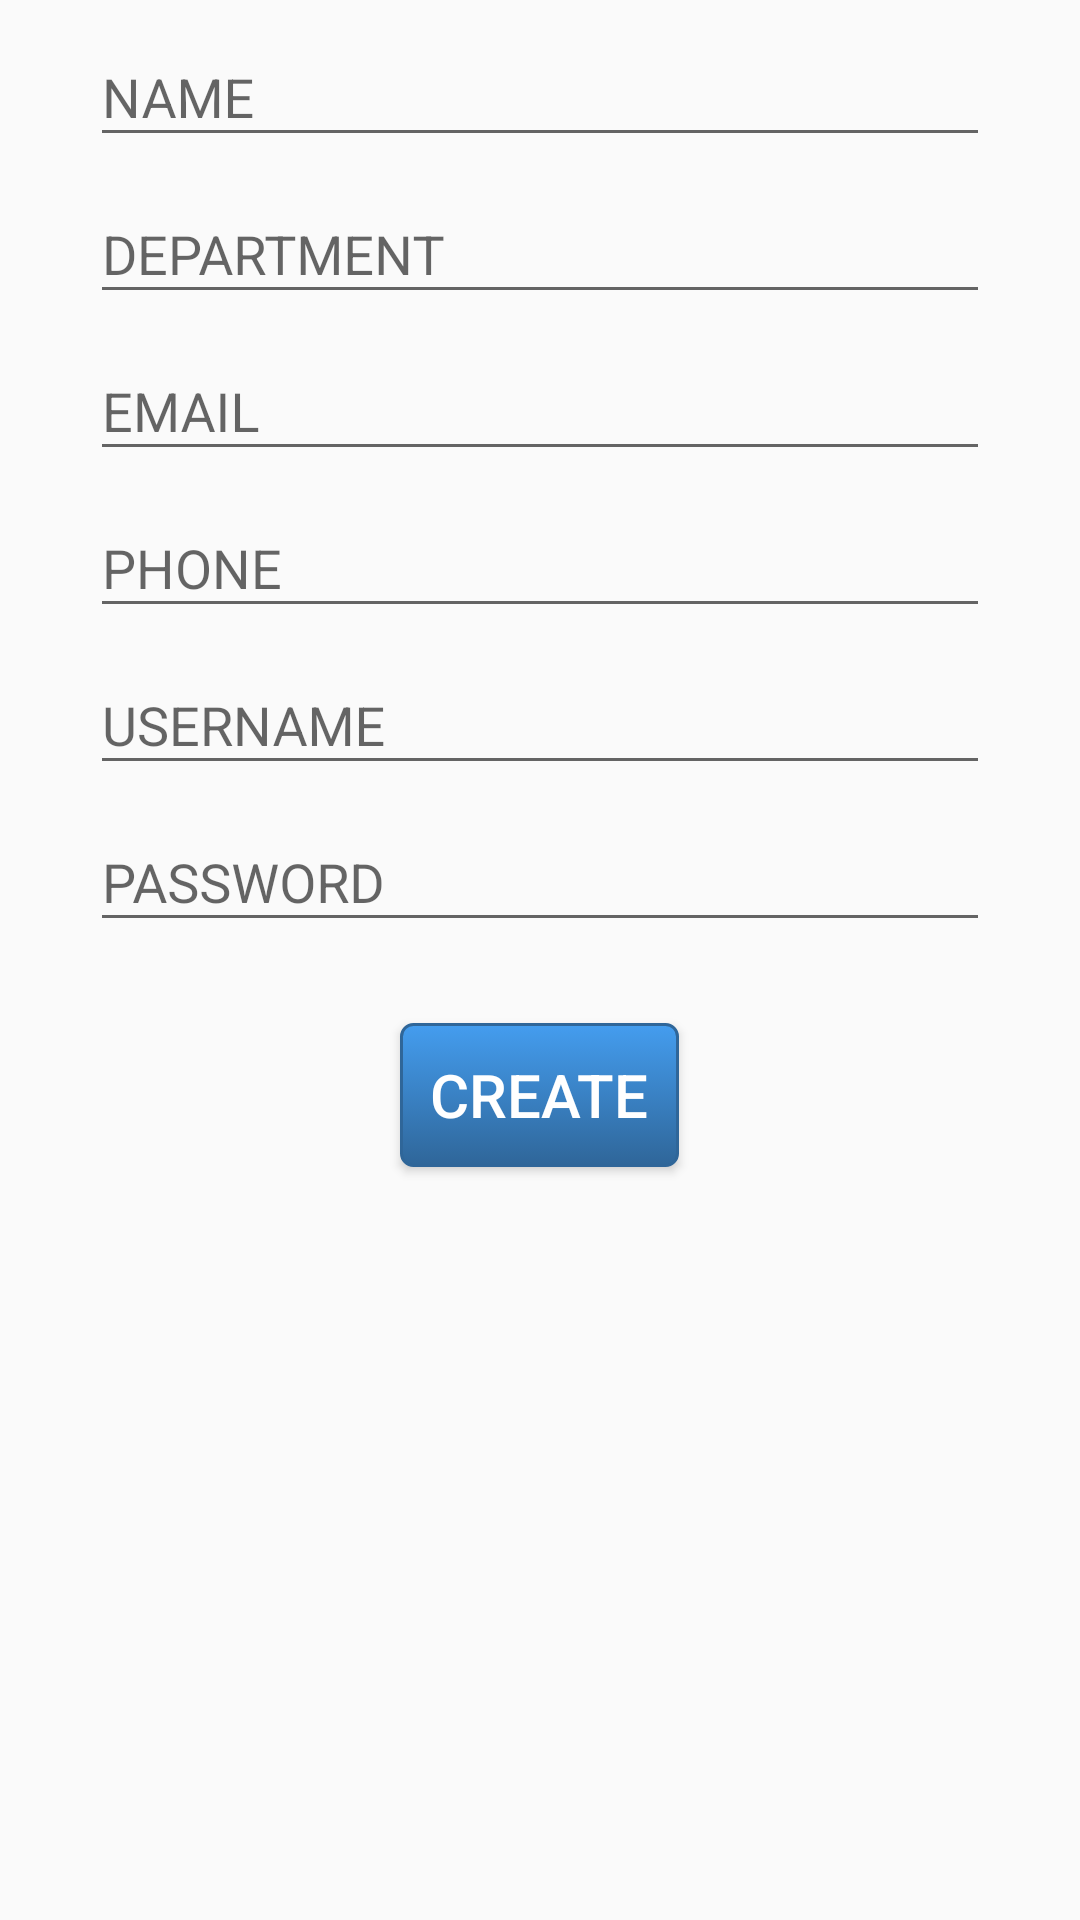

The Android layout XML behind this screen, and the referenced resources:
<!-- AndroidManifest.xml: application theme AppTheme -->
<!-- res/layout/activity_create_staff.xml -->
<?xml version="1.0" encoding="utf-8"?>
<RelativeLayout xmlns:android="http://schemas.android.com/apk/res/android"
    xmlns:tools="http://schemas.android.com/tools"
    android:id="@+id/activity_create_staff"
    android:layout_width="match_parent"
    android:layout_height="match_parent"
    android:paddingBottom="@dimen/activity_vertical_margin"
    android:paddingLeft="@dimen/activity_horizontal_margin"
    android:paddingRight="@dimen/activity_horizontal_margin"
    android:paddingTop="@dimen/activity_vertical_margin"
    tools:context="com.arrow.arrowhc.CreateStaff">


    <android.support.design.widget.TextInputLayout
        android:layout_width="300dp"
        android:layout_height="wrap_content"
        android:layout_centerHorizontal="true"
        android:id="@+id/AdminstaffNL">

        <EditText
            android:layout_width="300dp"
            android:layout_height="wrap_content"
            android:id="@+id/staffName"
            android:hint="NAME"
            android:textColorHint="@color/bg"/>

    </android.support.design.widget.TextInputLayout>

    <android.support.design.widget.TextInputLayout
        android:layout_width="300dp"
        android:layout_height="wrap_content"
        android:layout_centerHorizontal="true"
        android:id="@+id/AdminstaffDL"
        android:layout_below="@+id/AdminstaffNL">

        <EditText
            android:layout_width="300dp"
            android:layout_height="wrap_content"
            android:id="@+id/staffDept"
            android:hint="DEPARTMENT"
            android:textColorHint="@color/bg"/>

    </android.support.design.widget.TextInputLayout>

    <android.support.design.widget.TextInputLayout
        android:layout_width="300dp"
        android:layout_height="wrap_content"
        android:layout_centerHorizontal="true"
        android:id="@+id/AdminstaffMailL"
        android:layout_below="@+id/AdminstaffDL">

        <EditText
            android:layout_width="300dp"
            android:layout_height="wrap_content"
            android:id="@+id/staffEmail"
            android:hint="EMAIL"
            android:textColorHint="@color/bg"/>

    </android.support.design.widget.TextInputLayout>

    <android.support.design.widget.TextInputLayout
        android:layout_width="300dp"
        android:layout_height="wrap_content"
        android:layout_centerHorizontal="true"
        android:id="@+id/AdminstaffPL"
        android:layout_below="@+id/AdminstaffMailL">

        <EditText
            android:layout_width="300dp"
            android:layout_height="wrap_content"
            android:id="@+id/staffPhone"
            android:hint="PHONE"
            android:textColorHint="@color/bg"/>

    </android.support.design.widget.TextInputLayout>

    <android.support.design.widget.TextInputLayout
        android:layout_width="300dp"
        android:layout_height="wrap_content"
        android:layout_centerHorizontal="true"
        android:id="@+id/AdminstaffUL"
        android:layout_below="@+id/AdminstaffPL">

        <EditText
            android:layout_width="300dp"
            android:layout_height="wrap_content"
            android:id="@+id/staffUserN"
            android:hint="USERNAME"
            android:textColorHint="@color/bg"/>

    </android.support.design.widget.TextInputLayout>

    <android.support.design.widget.TextInputLayout
        android:layout_width="300dp"
        android:layout_height="wrap_content"
        android:layout_centerHorizontal="true"
        android:id="@+id/AdminstaffPswdL"
        android:layout_below="@+id/AdminstaffUL">

        <EditText
            android:layout_width="300dp"
            android:layout_height="wrap_content"
            android:id="@+id/staffPswd"
            android:hint="PASSWORD"
            android:textColorHint="@color/bg"
            android:inputType="textPassword" />

    </android.support.design.widget.TextInputLayout>

    <Button
        android:text="CREATE"
        android:layout_width="wrap_content"
        android:layout_height="wrap_content"
        android:id="@+id/create"
        android:layout_below="@+id/AdminstaffPswdL"
        android:layout_centerHorizontal="true"
        android:layout_marginTop="27dp"
        android:background="@drawable/search_b"
        android:textSize="20dp"
        android:textColor="@color/white"/>

</RelativeLayout>
<!-- resources referenced by this layout -->
<resources>
  <color name="bg">#71cd9f</color>
  <color name="white">#ffffff</color>
  <!-- drawable search_b (drawable) -->
  <?xml version="1.0" encoding="utf-8"?>
  <selector xmlns:android="http://schemas.android.com/apk/res/android">
      <item android:state_pressed="true" >
         <shape>
            <solid android:color="#449def"/>
  
                <stroke android:width="1dp"
                    android:color="#2f6699" />
             <corners android:radius="3dp" />
  
             <padding android:top="10dp"
                 android:bottom="10dp"
                 android:left="10dp"
                 android:right="10dp"/>
            </shape>
  
  
      </item>
  <item>
  
      <shape>
         <gradient android:startColor="#449def"
             android:endColor="#2f6699"
             android:angle="270" />
  
          <stroke android:width="1dp"
              android:color="#2f6699" />    
          <corners android:radius="4dp" />
  
          <padding android:top="10dp"
              android:bottom="10dp"
              android:left="10dp"
              android:right="10dp"/>
      </shape>
  
  
  </item>
  
  </selector>
  <style name="AppTheme" parent="Theme.AppCompat.Light.DarkActionBar">
          
          <item name="colorPrimary">@color/colorPrimary</item>
          <item name="colorPrimaryDark">@color/colorPrimaryDark</item>
          <item name="colorAccent">@color/colorAccent</item>
      </style>
  <color name="colorPrimary">#3F51B5</color>
  <color name="colorPrimaryDark">#303F9F</color>
  <color name="colorAccent">#0e0e0e</color>
</resources>
